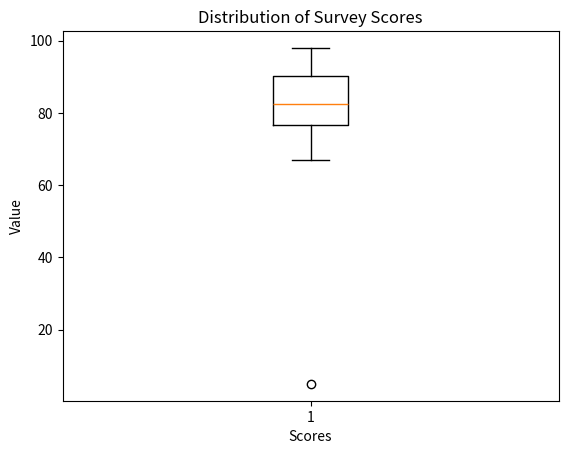

The script that saved this image:
import numpy as np
import matplotlib.pyplot as plt

# Scores data
scores = [85, 78, 92, 89, 67, 76, 94, 82, 91, 88, 75, 81, 96, 90, 79, 83, 77, 5, 98, 72]

# Calculate mean
mean_score = np.mean(scores)

# Calculate median
median_score = np.median(scores)

# Sort the data for quartiles
sorted_scores = np.sort(scores)

# Calculate quartiles
q1 = np.percentile(sorted_scores, 25)
q3 = np.percentile(sorted_scores, 75)

# Identify outliers (1.5 IQR rule)
iqr = q3 - q1
lower_bound = q1 - (1.5 * iqr)
upper_bound = q3 + (1.5 * iqr)

outliers = [score for score in scores if score < lower_bound or score > upper_bound]

# Print results
print("Mean:", mean_score)
print("Median:", median_score)
print("Q1:", q1)
print("Q3:", q3)
print("Outliers:", outliers)

# Create box plot
plt.boxplot(scores)
plt.xlabel("Scores")
plt.ylabel("Value")
plt.title("Distribution of Survey Scores")
plt.show()
